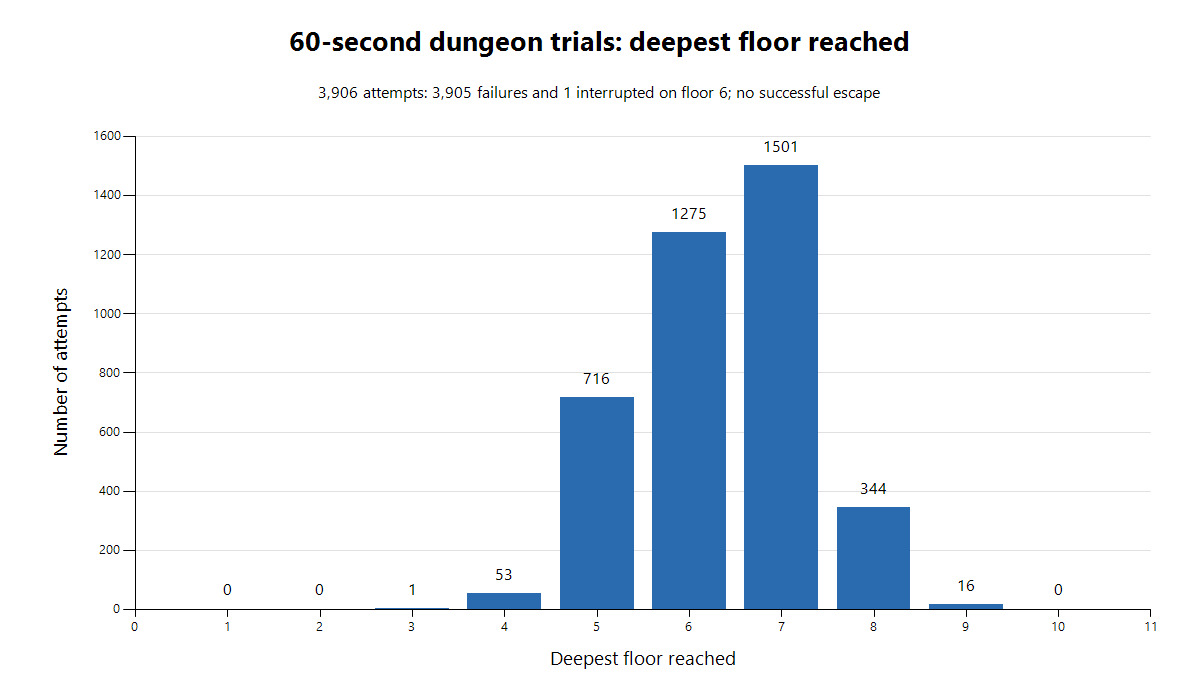

The table this chart was drawn from, first rows:
floor, attempts
1, 0
2, 0
3, 1
4, 53
5, 716
6, 1275
7, 1501
8, 344
9, 16
10, 0
